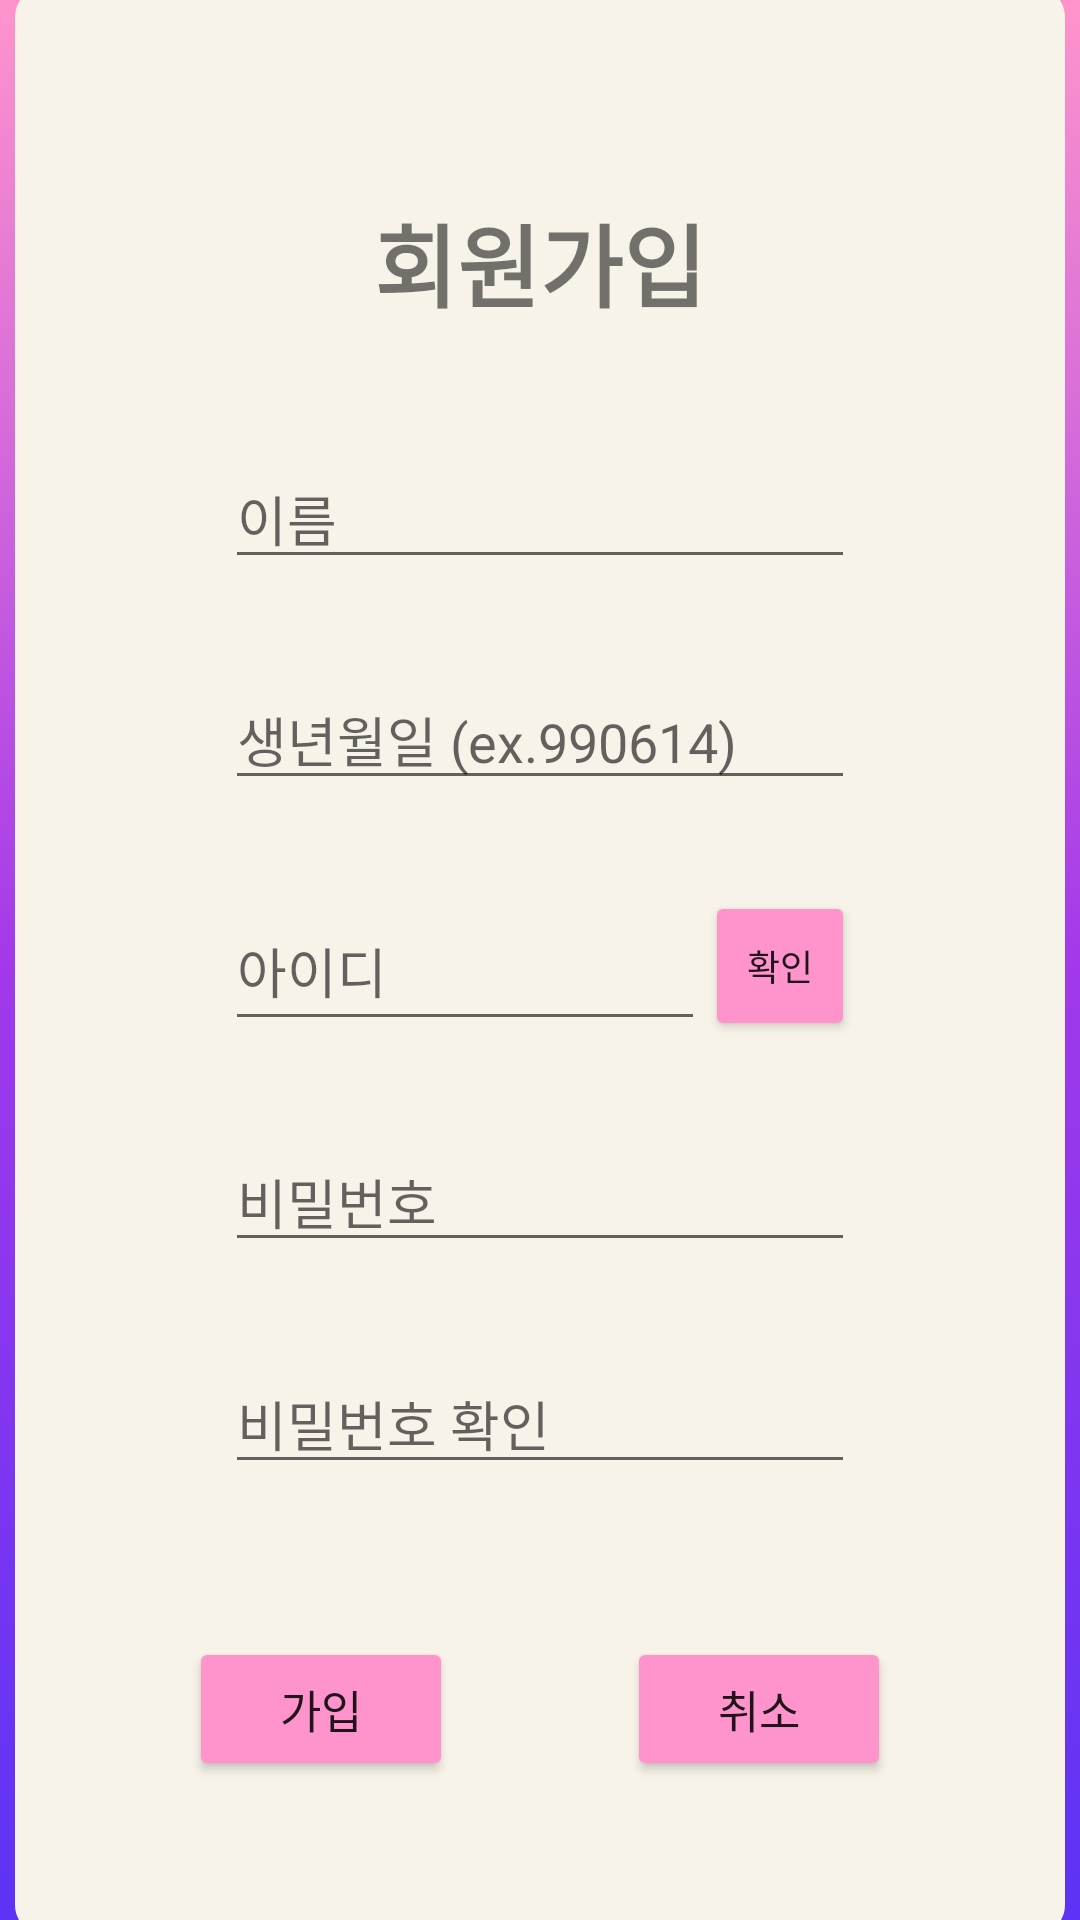

Layout XML and referenced resources for this Android screen:
<!-- AndroidManifest.xml: application theme Theme.Art_In_Dance -->
<!-- res/layout/activity_register.xml -->
<?xml version="1.0" encoding="utf-8"?>
<androidx.constraintlayout.widget.ConstraintLayout xmlns:android="http://schemas.android.com/apk/res/android"
    xmlns:app="http://schemas.android.com/apk/res-auto"
    xmlns:tools="http://schemas.android.com/tools"
    android:layout_width="match_parent"
    android:layout_height="match_parent"
    android:background="@drawable/gradient">

    <View
        android:id="@+id/baseparent"
        android:layout_width="350dp"
        android:layout_height="650dp"
        android:background="@drawable/border_round"
        app:layout_constraintLeft_toLeftOf="parent"
        app:layout_constraintRight_toRightOf="parent"
        app:layout_constraintTop_toTopOf="parent"
        app:layout_constraintBottom_toBottomOf="parent"/>

    <TextView
        android:id="@+id/textView"
        android:layout_width="wrap_content"
        android:layout_height="wrap_content"
        android:text="회원가입"
        android:fontFamily="@font/cafe24danjunghae"
        android:textSize="30sp"
        android:textStyle="bold"
        app:layout_constraintLeft_toLeftOf="parent"
        app:layout_constraintRight_toRightOf="parent"
        app:layout_constraintTop_toTopOf="@id/baseparent"
        app:layout_constraintBottom_toTopOf="@id/join_name"
        android:layout_marginTop="40dp"
        />


    <EditText
        android:id="@+id/join_name"
        android:layout_width="wrap_content"
        android:layout_height="wrap_content"
        android:ems="10"
        android:hint="이름"
        android:inputType="textPersonName"
        app:layout_constraintLeft_toLeftOf="@id/baseparent"
        app:layout_constraintRight_toRightOf="@id/baseparent"
        app:layout_constraintTop_toBottomOf="@id/textView"
        app:layout_constraintBottom_toTopOf="@id/join_bd"
        android:layout_marginTop="10dp"
        />

    <EditText
        android:id="@+id/join_bd"
        android:layout_width="wrap_content"
        android:layout_height="wrap_content"
        android:ems="10"
        android:hint="생년월일 (ex.990614)"
        android:inputType="textPersonName"
        app:layout_constraintLeft_toLeftOf="@id/baseparent"
        app:layout_constraintRight_toRightOf="@id/baseparent"
        app:layout_constraintTop_toBottomOf="@id/join_name"
        app:layout_constraintBottom_toTopOf="@id/join_id"
        />

    <EditText
        android:id="@+id/join_password"
        android:layout_width="wrap_content"
        android:layout_height="wrap_content"
        android:ems="10"
        android:hint="비밀번호"
        android:inputType="textPassword"
        app:layout_constraintLeft_toLeftOf="@id/baseparent"
        app:layout_constraintRight_toRightOf="@id/baseparent"
        app:layout_constraintTop_toBottomOf="@id/join_id"
        app:layout_constraintBottom_toTopOf="@id/join_pwck"
         />

    <EditText
        android:id="@+id/join_pwck"
        android:layout_width="wrap_content"
        android:layout_height="wrap_content"
        android:ems="10"
        android:hint="비밀번호 확인"
        android:inputType="textPassword"
        app:layout_constraintLeft_toLeftOf="@id/baseparent"
        app:layout_constraintRight_toRightOf="@id/baseparent"
        app:layout_constraintTop_toBottomOf="@id/join_password"
        app:layout_constraintBottom_toBottomOf="@id/baseparent"
        android:layout_marginBottom="120dp"
        />

    <EditText
        android:id="@+id/join_id"
        android:layout_width="0dp"
        android:layout_height="50dp"
        android:ems="10"
        android:hint="아이디"
        android:inputType="textEmailAddress"
        app:layout_constraintStart_toStartOf="@id/join_bd"
        app:layout_constraintEnd_toStartOf="@id/check_button"
        app:layout_constraintTop_toBottomOf="@id/join_bd"
        app:layout_constraintBottom_toTopOf="@id/join_password"
        />

    <Button
        android:id="@+id/check_button"
        android:backgroundTint="@color/art_pink"
        android:layout_width="50dp"
        android:layout_height="50dp"
        android:text="확인"
        android:textSize="12sp"
        android:fontFamily="@font/vitro_pride"
        app:layout_constraintEnd_toEndOf="@id/join_bd"
        app:layout_constraintTop_toBottomOf="@id/join_bd"
        app:layout_constraintBottom_toTopOf="@id/join_password"
         />

    <Button
        android:id="@+id/delete"
        android:backgroundTint="@color/art_pink"
        android:layout_width="wrap_content"
        android:layout_height="wrap_content"
        android:text="취소"
        android:textSize="15sp"
        android:fontFamily="@font/vitro_pride"
        app:layout_constraintBottom_toBottomOf="@id/baseparent"
        app:layout_constraintTop_toBottomOf="@id/join_pwck"
        app:layout_constraintLeft_toRightOf="@id/join_button"
        app:layout_constraintRight_toRightOf="@id/baseparent"/>

    <Button
        android:id="@+id/join_button"
        android:backgroundTint="@color/art_pink"
        android:layout_width="wrap_content"
        android:layout_height="wrap_content"
        android:text="가입"
        android:textSize="15sp"
        android:fontFamily="@font/vitro_pride"
        app:layout_constraintLeft_toLeftOf="@id/baseparent"
        app:layout_constraintRight_toLeftOf="@id/delete"
        app:layout_constraintBottom_toBottomOf="@id/baseparent"
        app:layout_constraintTop_toBottomOf="@id/join_pwck"
        />


</androidx.constraintlayout.widget.ConstraintLayout>
<!-- resources referenced by this layout -->
<resources>
  <color name="art_pink">#FF94CC</color>
  <!-- drawable border_round (drawable) -->
  <?xml version="1.0" encoding="utf-8"?>
  <shape xmlns:android="http://schemas.android.com/apk/res/android"
      android:shape="rectangle" >
      <solid android:color="@color/art_white"/>
      <corners android:bottomRightRadius="10dp"
          android:bottomLeftRadius="10dp"
          android:topLeftRadius="10dp"
          android:topRightRadius="10dp"/>
      <stroke
          android:width="1dp"
          android:color="@color/art_white" />
  
  </shape>
  <!-- drawable gradient (drawable) -->
  <?xml version="1.0" encoding="utf-8"?>
  <shape xmlns:android="http://schemas.android.com/apk/res/android"
      android:shape="rectangle">
  
      <gradient
          android:angle="90"
          android:centerColor="#A239EA"
          android:endColor="#FF94CC"
          android:startColor="#5C33F6"/>
  
  </shape>
  <style name="Theme.Art_In_Dance" parent="Theme.AppCompat.Light">
          
          <item name="colorPrimary">@color/purple_500</item>
          <item name="colorPrimaryVariant">@color/purple_700</item>
          <item name="colorOnPrimary">@color/white</item>
          
          <item name="colorSecondary">@color/teal_200</item>
          <item name="colorSecondaryVariant">@color/teal_700</item>
          <item name="colorOnSecondary">@color/black</item>
          
          <item name="android:statusBarColor" tools:targetApi="l">?attr/colorPrimaryVariant</item>
          
          <item name="windowNoTitle">true</item>
          <item name="android:windowFullscreen">true</item>
      </style>
  <color name="art_white">#F7F3E9</color>
  <color name="purple_500">#FF6200EE</color>
  <color name="purple_700">#FF3700B3</color>
  <color name="white">#FFFFFFFF</color>
  <color name="teal_200">#FF03DAC5</color>
  <color name="teal_700">#FF018786</color>
  <color name="black">#FF000000</color>
</resources>
